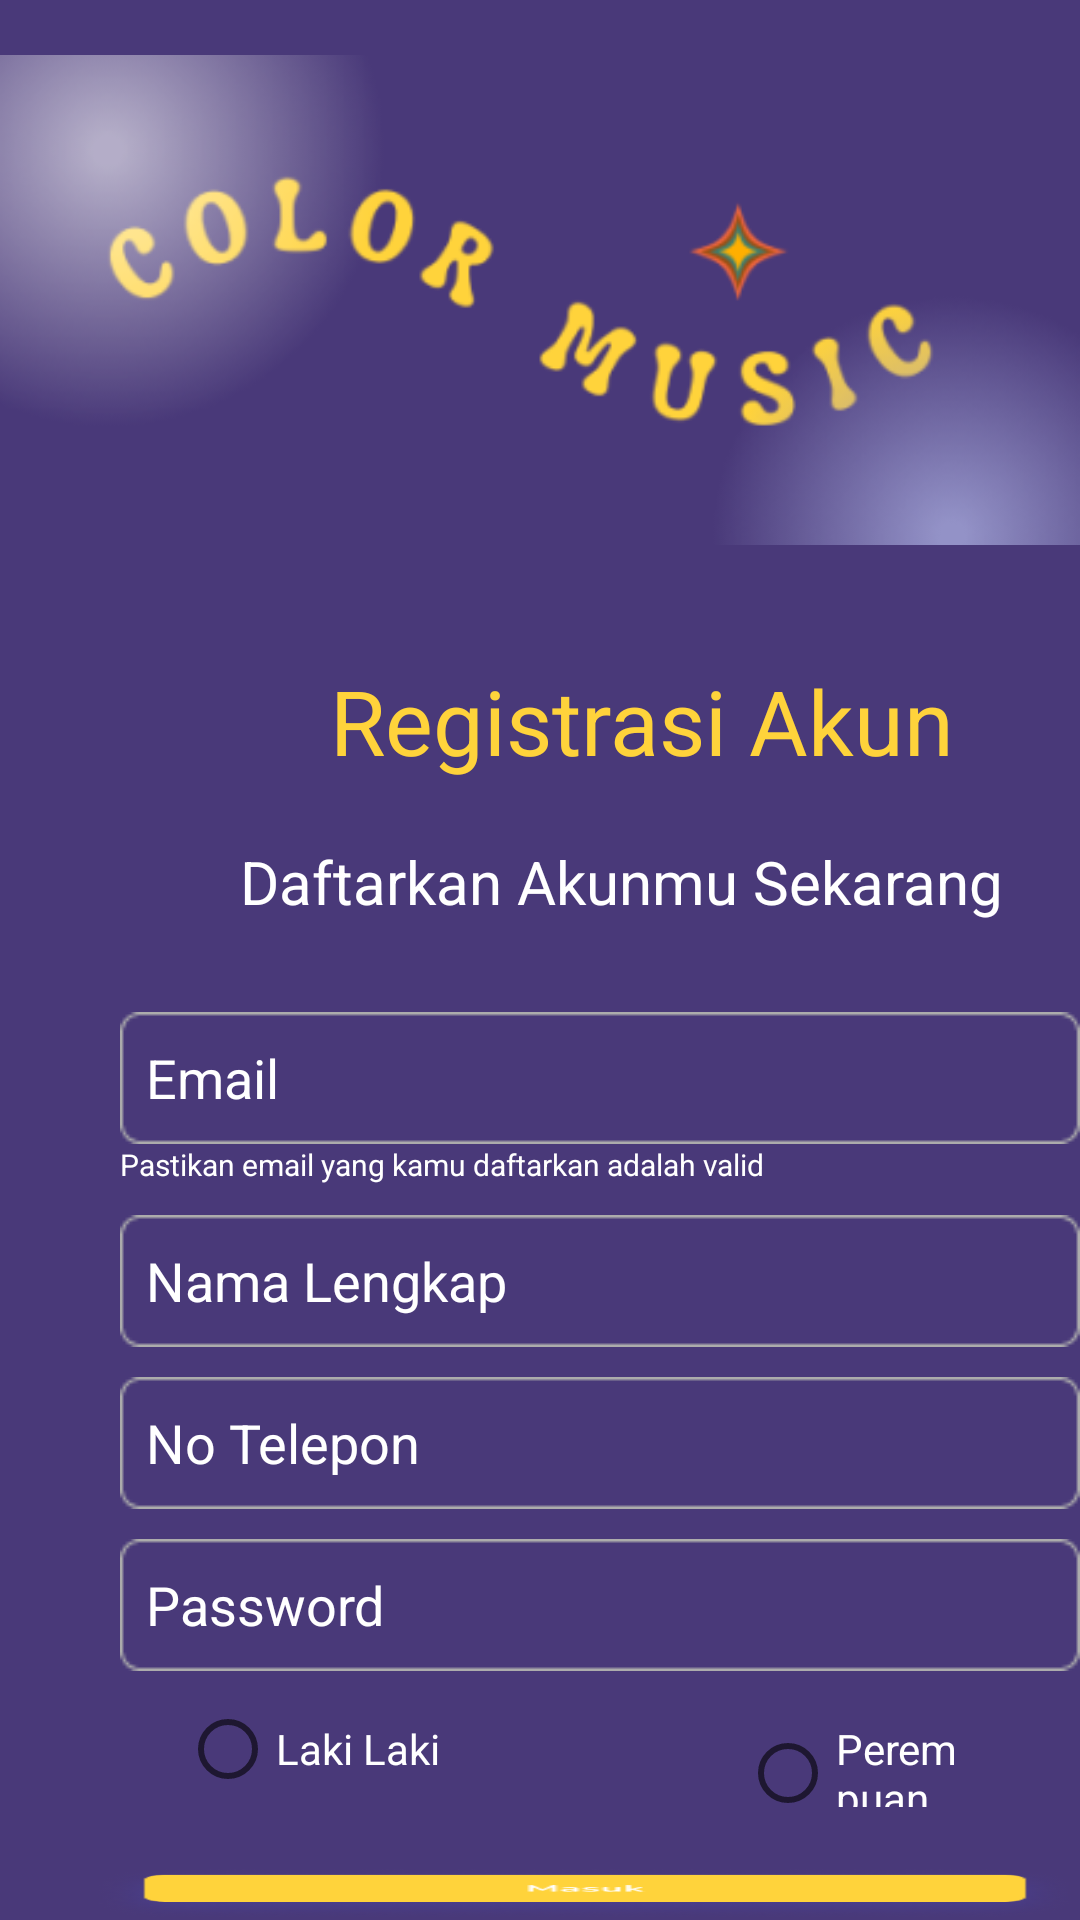

This screen was rendered from an Android layout file. Write that file and the resources it references.
<!-- AndroidManifest.xml: application theme Theme.Ariel -->
<!-- res/layout/activity_register.xml -->
<?xml version="1.0" encoding="utf-8"?>
<LinearLayout xmlns:android="http://schemas.android.com/apk/res/android"
    xmlns:app="http://schemas.android.com/apk/res-auto"
    xmlns:tools="http://schemas.android.com/tools"
    android:layout_width="match_parent"
    android:layout_height="match_parent"
    tools:context=".RegisterActivity"
    android:orientation="vertical"
    android:background="@color/bg">


    <ImageView
        android:layout_width="match_parent"
        android:layout_height="wrap_content"
        android:src="@drawable/bgatas">

    </ImageView>

    <TextView
        android:layout_width="wrap_content"
        android:layout_height="wrap_content"
        android:text="Registrasi Akun"
        android:textSize="30dp"
        android:layout_marginLeft="110sp"
        android:textColor="@color/kuning"
        android:layout_marginTop="20dp">

    </TextView>

    <TextView
        android:layout_width="wrap_content"
        android:layout_height="wrap_content"
        android:text="Daftarkan Akunmu Sekarang"
        android:textSize="20dp"
        android:layout_marginLeft="80sp"
        android:textColor="@color/white"
        android:layout_marginTop="20dp">

    </TextView>

    <EditText
        android:layout_width="wrap_content"
        android:layout_height="wrap_content"
        android:background="@drawable/edittext"
        android:layout_marginTop="30sp"
        android:layout_marginLeft="40sp"
        android:text="  Email"
        android:textColor="@color/white">

    </EditText>

    <TextView
        android:layout_width="wrap_content"
        android:layout_height="wrap_content"
        android:text="Pastikan email yang kamu daftarkan adalah valid"
        android:textSize="10dp"
        android:layout_marginLeft="40sp"
        android:textColor="@color/white"
        >

    </TextView>

    <EditText
        android:layout_width="wrap_content"
        android:layout_height="wrap_content"
        android:background="@drawable/edittext"
        android:layout_marginTop="10sp"
        android:layout_marginLeft="40sp"
        android:text="  Nama Lengkap"
        android:textColor="@color/white">

    </EditText>

    <EditText
        android:layout_width="wrap_content"
        android:layout_height="wrap_content"
        android:background="@drawable/edittext"
        android:layout_marginTop="10sp"
        android:layout_marginLeft="40sp"
        android:text="  No Telepon"
        android:textColor="@color/white">

    </EditText>

    <EditText
        android:layout_width="wrap_content"
        android:layout_height="wrap_content"
        android:background="@drawable/edittext"
        android:layout_marginTop="10sp"
        android:layout_marginLeft="40sp"
        android:text="  Password"
        android:textColor="@color/white">

    </EditText>

    <RadioGroup
        android:layout_width="wrap_content"
        android:layout_height="wrap_content"
        android:orientation="horizontal"
        android:layout_marginTop="10dp">

        <RadioButton
            android:layout_width="wrap_content"
            android:layout_height="wrap_content"
            android:text="Laki Laki"
            android:layout_marginHorizontal="60dp"
            android:textColor="@color/white"/>

        <RadioButton
            android:layout_width="wrap_content"
            android:layout_height="wrap_content"
            android:text="Perempuan"
            android:layout_marginHorizontal="40dp"
            android:textColor="@color/white">

        </RadioButton>

    </RadioGroup>

    <Button
        android:id="@+id/buttonmsk"
        android:layout_width="wrap_content"
        android:layout_height="wrap_content"
        android:background="@drawable/button2"
        android:layout_marginLeft="30sp"
        android:layout_marginTop="20dp">

    </Button>

    <TextView
        android:id="@+id/btn_msk"
        android:layout_width="wrap_content"
        android:layout_height="wrap_content"
        android:text="Sudah Punya Akun? Masuk"
        android:textColor="@color/white"
        android:layout_marginHorizontal="110sp"
        >

    </TextView>







</LinearLayout>
<!-- resources referenced by this layout -->
<resources>
  <color name="bg">#493979</color>
  <color name="kuning">#FFD33B</color>
  <color name="white">#FFFFFFFF</color>
  <!-- drawable bgatas: png bitmap (drawable, 38482 bytes) -->
  <!-- drawable button2: png bitmap (drawable, 12822 bytes) -->
  <!-- drawable edittext: png bitmap (drawable, 605 bytes) -->
  <style name="Theme.Ariel" parent="Base.Theme.Ariel" />
  <style name="Base.Theme.Ariel" parent="Theme.AppCompat.Light.NoActionBar">
          
          
      </style>
</resources>
